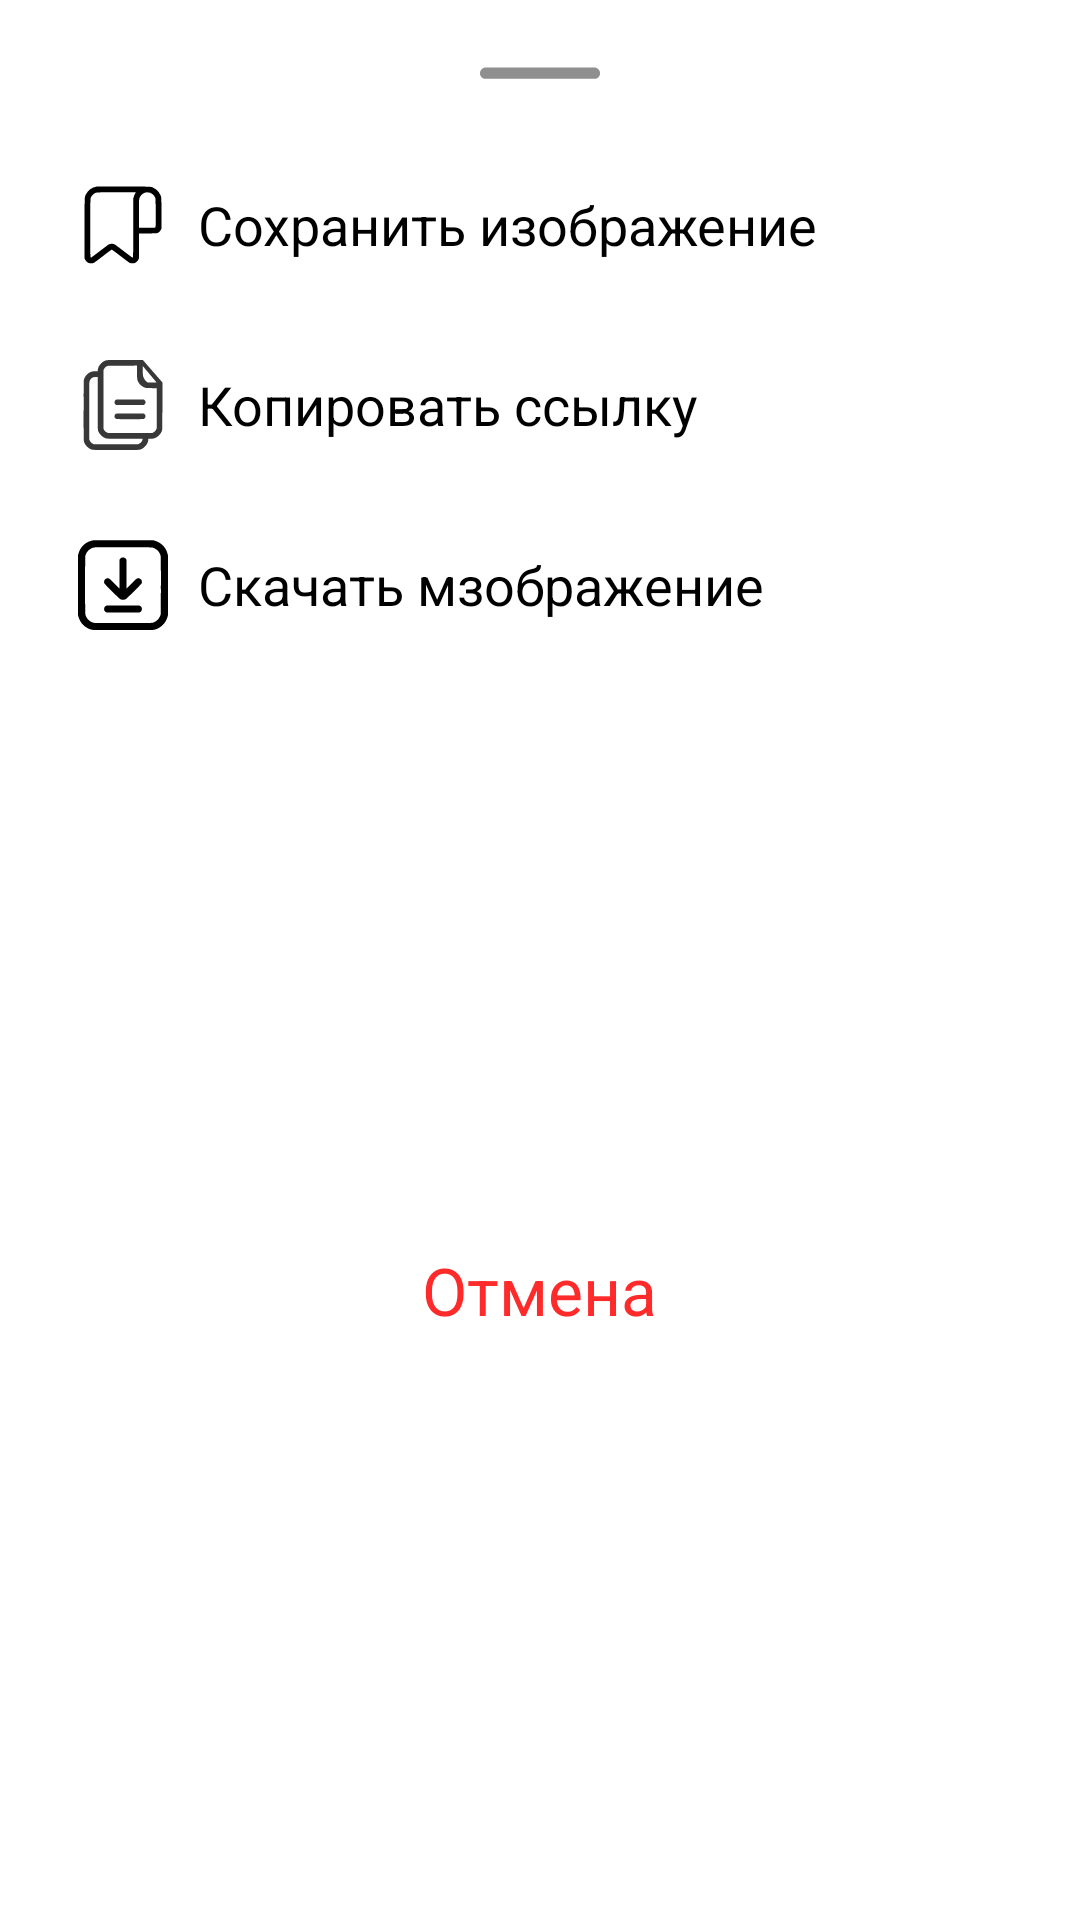

Layout XML and referenced resources for this Android screen:
<!-- AndroidManifest.xml: application theme Theme.AlfaMessanger -->
<!-- res/layout/bottom_sheet_full_screen_image.xml -->
<?xml version="1.0" encoding="utf-8"?>
<androidx.constraintlayout.widget.ConstraintLayout xmlns:android="http://schemas.android.com/apk/res/android"
    xmlns:app="http://schemas.android.com/apk/res-auto"
    xmlns:tools="http://schemas.android.com/tools"
    android:id="@+id/bottom_sheet"
    android:layout_width="match_parent"
    android:layout_height="wrap_content"
    android:background="@drawable/content_style_top_corners">

    <ImageView
        android:id="@+id/line"
        android:layout_width="50dp"
        android:layout_height="50dp"
        android:src="@drawable/ic_line_horizontal"
        app:layout_constraintStart_toStartOf="parent"
        app:layout_constraintTop_toTopOf="parent"
        app:layout_constraintEnd_toEndOf="parent"
        />

    <LinearLayout
        android:id="@+id/save_image_bottom_sheet"
        android:layout_width="match_parent"
        android:layout_height="wrap_content"
        android:orientation="horizontal"
        android:layout_marginStart="@dimen/normal_margin"
        app:layout_constraintEnd_toEndOf="parent"
        app:layout_constraintStart_toStartOf="parent"
        app:layout_constraintTop_toBottomOf="@id/line"
        tools:ignore="UseCompoundDrawables">

        <ImageView
            android:layout_width="@dimen/ic_size_bottom_sheet"
            android:layout_height="@dimen/ic_size_bottom_sheet"
            android:src="@drawable/ic_bookmark"
            android:layout_margin="@dimen/min_margin"
            />
        <TextView
            android:layout_width="wrap_content"
            android:layout_height="wrap_content"
            android:text="@string/save_pic"
            style="@style/normal_text"
            android:layout_margin="0dp"
            android:layout_gravity="center_vertical"
            />
    </LinearLayout>

    <LinearLayout
        android:id="@+id/copy_image_bottom_sheet"
        android:layout_width="match_parent"
        android:layout_height="wrap_content"
        android:layout_marginStart="@dimen/normal_margin"
        android:orientation="horizontal"
        android:layout_marginTop="@dimen/min_margin"
        app:layout_constraintEnd_toEndOf="parent"
        app:layout_constraintStart_toStartOf="parent"
        app:layout_constraintTop_toBottomOf="@id/save_image_bottom_sheet"
        tools:ignore="UseCompoundDrawables">

        <ImageView
            android:layout_width="@dimen/ic_size_bottom_sheet"
            android:layout_height="@dimen/ic_size_bottom_sheet"
            android:src="@drawable/ic_copy"
            android:layout_margin="@dimen/min_margin"
            />
        <TextView
            android:layout_width="wrap_content"
            android:layout_height="wrap_content"
            android:text="@string/copy_path"
            style="@style/normal_text"
            android:layout_margin="0dp"
            android:layout_gravity="center_vertical"
            />
    </LinearLayout>

    <LinearLayout
        android:id="@+id/download_image_bottom_sheet"
        android:layout_width="match_parent"
        android:layout_height="wrap_content"
        android:orientation="horizontal"
        android:layout_marginTop="@dimen/min_margin"
        android:layout_marginStart="@dimen/normal_margin"
        app:layout_constraintEnd_toEndOf="parent"
        app:layout_constraintStart_toStartOf="parent"
        app:layout_constraintTop_toBottomOf="@id/copy_image_bottom_sheet"
        tools:ignore="UseCompoundDrawables">

        <ImageView
            android:layout_width="@dimen/ic_size_bottom_sheet"
            android:layout_height="@dimen/ic_size_bottom_sheet"
            android:src="@drawable/ic_download"
            android:layout_margin="@dimen/min_margin"
            />
        <TextView
            android:layout_width="wrap_content"
            android:layout_height="wrap_content"
            android:text="@string/load_pic"
            style="@style/normal_text"
            android:layout_margin="0dp"
            android:layout_gravity="center_vertical"
            />
    </LinearLayout>

    <LinearLayout
        android:id="@+id/dismiss_image_bottom_sheet"
        android:layout_width="match_parent"
        android:layout_height="wrap_content"
        android:orientation="horizontal"
        android:gravity="center"
        android:layout_marginBottom="@dimen/normal_margin"
        android:layout_marginTop="@dimen/normal_margin"
        app:layout_constraintEnd_toEndOf="parent"
        app:layout_constraintStart_toStartOf="parent"
        app:layout_constraintTop_toBottomOf="@id/download_image_bottom_sheet"
        app:layout_constraintBottom_toBottomOf="parent"
        tools:ignore="UseCompoundDrawables">

        <TextView
            android:layout_width="wrap_content"
            android:layout_height="wrap_content"
            android:text="Отмена"
            style="@style/normal_text"
            android:textSize="@dimen/big_text_size"
            android:textColor="@color/colorRed"
            android:layout_margin="0dp"
            android:layout_gravity="center_vertical"
            />
    </LinearLayout>

</androidx.constraintlayout.widget.ConstraintLayout>
<!-- resources referenced by this layout -->
<resources>
  <color name="colorRed">#FF2A2A</color>
  <dimen name="big_text_size">22sp</dimen>
  <dimen name="ic_size_bottom_sheet">30dp</dimen>
  <dimen name="min_margin">10dp</dimen>
  <dimen name="normal_margin">16dp</dimen>
  <!-- drawable content_style_top_corners (drawable) -->
  <?xml version="1.0" encoding="utf-8"?>
  <shape xmlns:android="http://schemas.android.com/apk/res/android">
      <solid android:color="@color/colorBoxContentStyle"/>
      <corners android:topLeftRadius="20dp"
          android:topRightRadius="20dp"/>
  </shape>
  <!-- drawable ic_line_horizontal (drawable) -->
  <vector xmlns:android="http://schemas.android.com/apk/res/android"
      android:width="60dp"
      android:height="60dp"
      android:viewportWidth="20"
      android:viewportHeight="20">
      <path
          android:fillColor="@color/statusColor"
          android:pathData="M2,9.75C2,9.3358 2.3358,9 2.75,9H17.25C17.6642,9 18,9.3358 18,9.75C18,10.1642 17.6642,10.5 17.25,10.5H2.75C2.3358,10.5 2,10.1642 2,9.75Z" />
  </vector>
  <string name="copy_path">Копировать ссылку</string>
  <string name="load_pic">Скачать мзображение</string>
  <string name="save_pic">Сохранить изображение</string>
  <style name="normal_text">
          <item name="android:layout_width">350dp</item>
          <item name="android:layout_height">wrap_content</item>
          <item name="android:textSize">@dimen/normal_text_size</item>
          <item name="android:textColor">@color/textColor</item>
          <item name="android:layout_marginStart">20dp</item>
      </style>
  <style name="Theme.AlfaMessanger" parent="Theme.MaterialComponents.DayNight.NoActionBar">
          
          <item name="colorPrimary">@color/primaryColor</item>
          <item name="colorPrimaryVariant">@color/purple_700</item>
          <item name="colorOnPrimary">@color/colorMainBackground</item>
          
          <item name="colorSecondary">@color/primaryColor</item>
          <item name="colorSecondaryVariant">@color/primaryColor</item>
          <item name="colorOnSecondary">@color/textColor</item>
          
          <item name="android:statusBarColor">@color/primaryColor</item>
          
      </style>
  <color name="colorBoxContentStyle">#ffffff</color>
  <color name="textColor">#FF000000</color>
  <color name="statusColor">#8F8F8F</color>
  <dimen name="normal_text_size">18sp</dimen>
  <color name="primaryColor">#414c8d</color>
  <color name="purple_700">#9600FF</color>
  <color name="colorMainBackground">#FFFFFFFF</color>
</resources>
